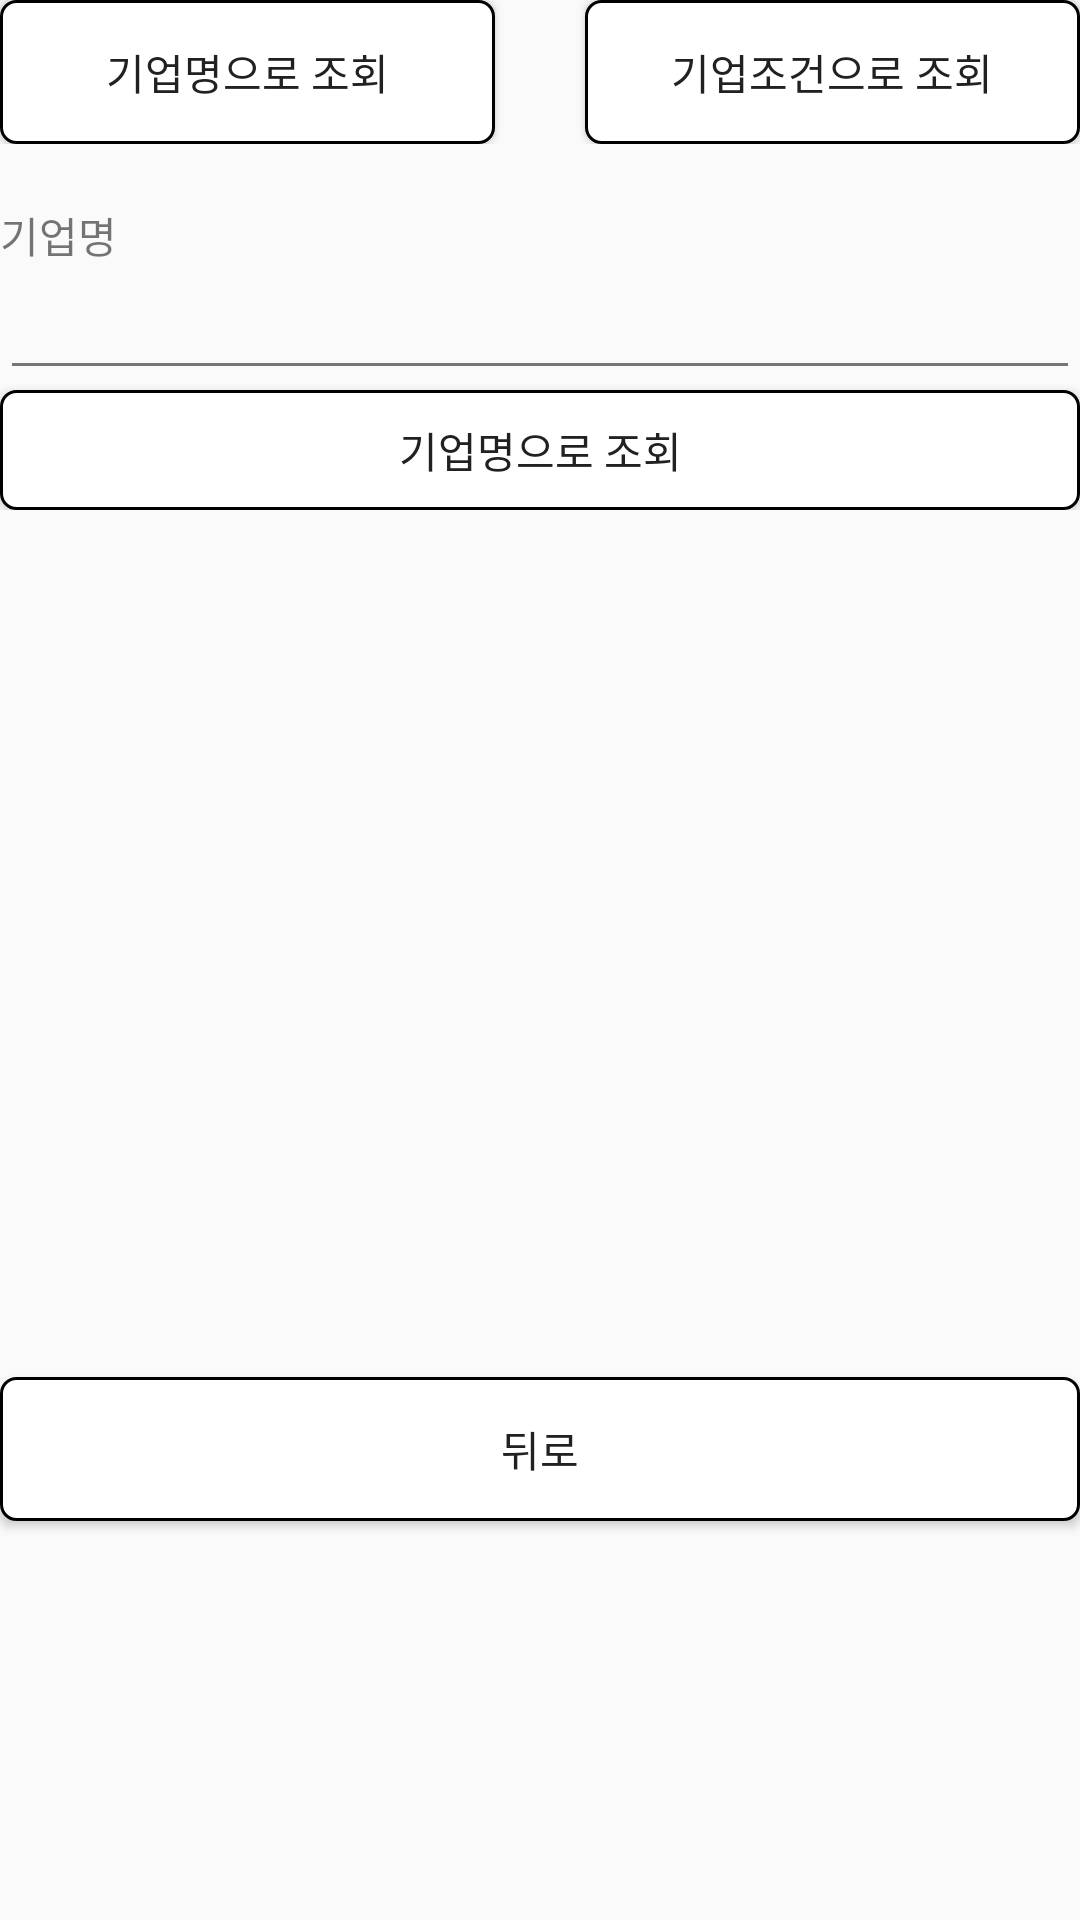

The Android layout XML behind this screen, and the referenced resources:
<!-- AndroidManifest.xml: application theme AppTheme -->
<!-- res/layout/student_enterprise_search.xml -->
<?xml version="1.0" encoding="utf-8"?>
<LinearLayout xmlns:android="http://schemas.android.com/apk/res/android"
    android:layout_width="match_parent"
    android:layout_height="match_parent"
    android:layout_marginHorizontal="30dp"
    android:layout_marginTop="20dp"
    android:orientation="vertical">

    <LinearLayout
        android:layout_width="match_parent"
        android:layout_height="wrap_content"
        android:orientation="horizontal">

        <Button
            android:id="@+id/button_기업명"
            android:layout_width="255dp"
            android:layout_height="wrap_content"
            android:layout_marginRight="30dp"
            android:layout_gravity="center"
            android:layout_weight="1"
            android:background="@drawable/btn_background"
            android:text="기업명으로 조회" />

        <Button
            android:id="@+id/button_기업조건"
            android:layout_width="255dp"
            android:layout_height="wrap_content"
            android:layout_gravity="center"
            android:layout_weight="1"
            android:background="@drawable/btn_background"
            android:text="기업조건으로 조회" />

    </LinearLayout>

    <FrameLayout
        android:layout_width="match_parent"
        android:layout_height="411dp">

        <LinearLayout
            android:id="@+id/layout_기업명"
            android:layout_width="match_parent"
            android:layout_height="wrap_content"
            android:layout_marginTop="20dp"
            android:orientation="vertical"
            android:visibility="visible">

            <TextView
                android:id="@+id/textView_search_기업명"
                android:layout_width="match_parent"
                android:layout_height="wrap_content"
                android:text="기업명" />

            <EditText
                android:id="@+id/editText_검색기업명"
                android:layout_width="match_parent"
                android:layout_height="wrap_content"
                android:ems="10"
                android:inputType="text" />

            <Button
                android:id="@+id/button_searchBy기업명"
                android:layout_width="match_parent"
                android:layout_height="40dp"
                android:background="@drawable/btn_background"
                android:text="기업명으로 조회" />

        </LinearLayout>

        <LinearLayout
            android:id="@+id/layout_기업조건"
            android:layout_width="match_parent"
            android:layout_height="match_parent"
            android:orientation="vertical"
            android:visibility="invisible"
            android:weightSum="1">

            <LinearLayout
                android:layout_width="match_parent"
                android:layout_height="wrap_content"
                android:layout_marginTop="20dp"
                android:orientation="vertical">

                <TextView
                    android:id="@+id/textView_search_기업형태"
                    android:layout_width="match_parent"
                    android:layout_height="wrap_content"
                    android:text="기업형태" />

                <Spinner
                    android:id="@+id/spinner_search_기업형태"
                    android:layout_width="match_parent"
                    android:layout_height="wrap_content"
                    android:entries="@array/기업형태" />


            </LinearLayout>

            <LinearLayout
                android:layout_width="match_parent"
                android:layout_height="wrap_content"
                android:orientation="vertical">

                <LinearLayout
                    android:layout_width="match_parent"
                    android:layout_height="match_parent"
                    android:orientation="vertical"></LinearLayout>

                <TextView
                    android:id="@+id/textView_search_산업군"
                    android:layout_width="match_parent"
                    android:layout_height="wrap_content"
                    android:text="산업군" />

                <Spinner
                    android:id="@+id/spinner_search_산업군"
                    android:layout_width="match_parent"
                    android:layout_height="wrap_content"
                    android:entries="@array/산업군" />


            </LinearLayout>

            <LinearLayout
                android:layout_width="match_parent"
                android:layout_height="wrap_content"
                android:orientation="vertical">

                <TextView
                    android:id="@+id/textView_search_본사근무지"
                    android:layout_width="match_parent"
                    android:layout_height="wrap_content"
                    android:text="본사 근무지" />

                <Spinner
                    android:id="@+id/spinner_search_본사근무지"
                    android:layout_width="match_parent"
                    android:layout_height="wrap_content"
                    android:entries="@array/본사근무지" />
            </LinearLayout>

            <LinearLayout
                android:layout_width="match_parent"
                android:layout_height="wrap_content"
                android:layout_weight="0.13"
                android:orientation="vertical">

                <Button
                    android:id="@+id/button_searchBy기업조건"
                    android:layout_width="match_parent"
                    android:layout_height="wrap_content"
                    android:layout_marginTop="20dp"
                    android:background="@drawable/btn_background"
                    android:text="기업조건으로 검색" />
            </LinearLayout>

        </LinearLayout>

    </FrameLayout>

    <Button
        android:id="@+id/button_search_취소"
        android:layout_width="match_parent"
        android:layout_height="wrap_content"
        android:background="@drawable/btn_background"
        android:text="뒤로" />


</LinearLayout>
<!-- resources referenced by this layout -->
<resources>
  <!-- drawable btn_background (drawable) -->
  <?xml version="1.0" encoding="utf-8"?>
  <shape
      xmlns:android="http://schemas.android.com/apk/res/android"
      android:shape="rectangle">
  
      <corners android:radius="5dp"/>
  
      
      <solid android:color="@android:color/white" />
  
      
      <padding
          android:bottom="8dp"
          android:left="8dp"
          android:right="8dp"
          android:top="8dp" />
  
      
      <stroke
          android:width="1dp"
          android:color="@android:color/black" />
  
  </shape>
  <style name="AppTheme" parent="Base.Theme.MaterialDesign">
          <item name="android:colorButtonNormal">@color/primary_light</item>
  
      </style>
  <style name="Base.Theme.MaterialDesign" parent="Theme.AppCompat.Light.DarkActionBar">
          <item name="colorPrimary">@color/primary</item>
          <item name="colorPrimaryDark">@color/primary_dark</item>
          <item name="colorAccent">@color/accent</item>
          <item name="android:textColorPrimary">@color/primary_text</item>
          <item name="android:textColorSecondary">@color/secondary_text</item>
          <item name="android:icon">@color/icons</item>
          <item name="android:divider">@color/divider</item>
      </style>
  <color name="primary_light">#D1C4E9</color>
  <color name="primary">#673AB7</color>
  <color name="primary_dark">#512DA8</color>
  <color name="accent">#FFC107</color>
  <color name="primary_text">#212121</color>
  <color name="secondary_text">#757575</color>
  <color name="icons">#FFFFFF</color>
  <color name="divider">#BDBDBD</color>
</resources>
